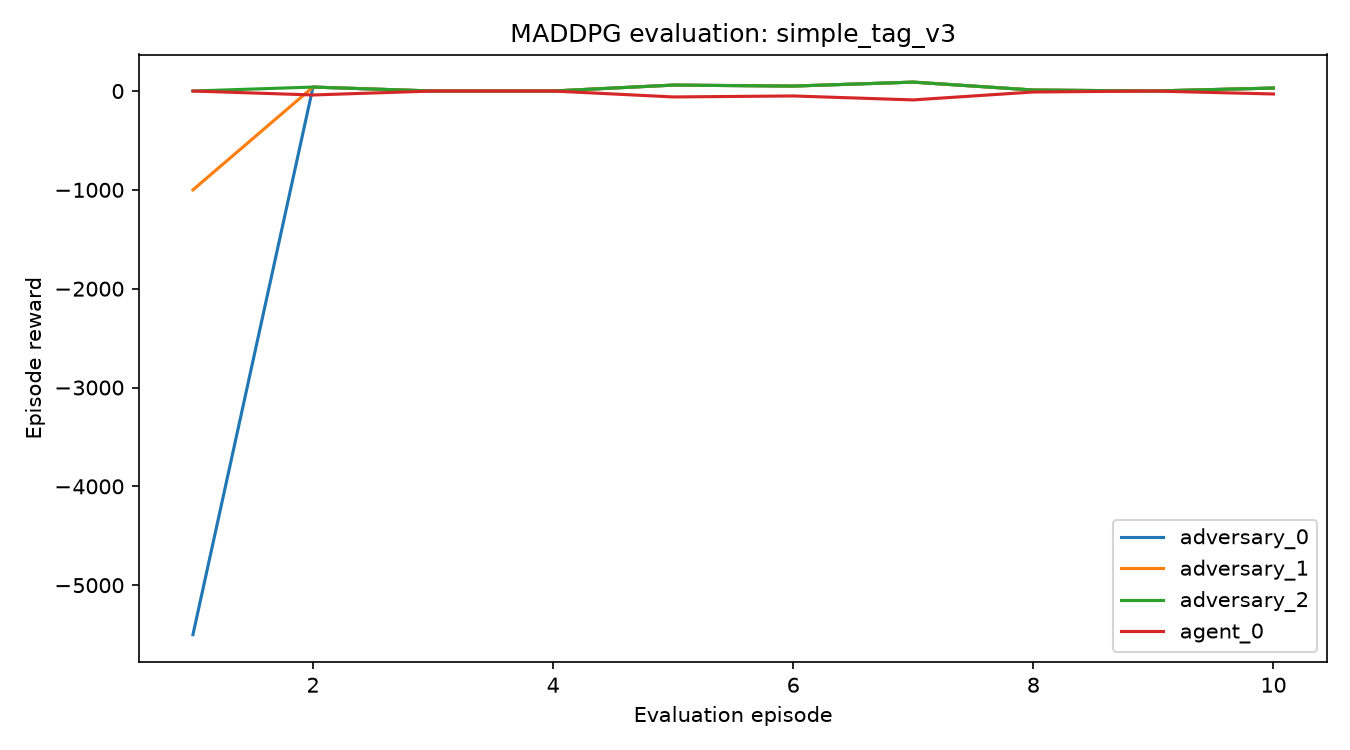

Data behind this chart, as committed beside it:
episode, adversary_0, adversary_1, adversary_2, agent_0, sum reward
1, -5500, -1000, 0.0, 0.0, -6500
2, 40.0, 40.0, 40.0, -40.0, 80.0
3, 0.0, 0.0, 0.0, 0.0, 0.0
4, 0.0, 0.0, 0.0, 0.0, 0.0
5, 60.0, 60.0, 60.0, -60.0, 120.0
6, 50.0, 50.0, 50.0, -50.0, 100.0
7, 90.0, 90.0, 90.0, -90.0, 180.0
8, 10.0, 10.0, 10.0, -10.0, 20.0
9, 0.0, 0.0, 0.0, 0.0, 0.0
10, 30.0, 30.0, 30.0, -30.0, 60.0
